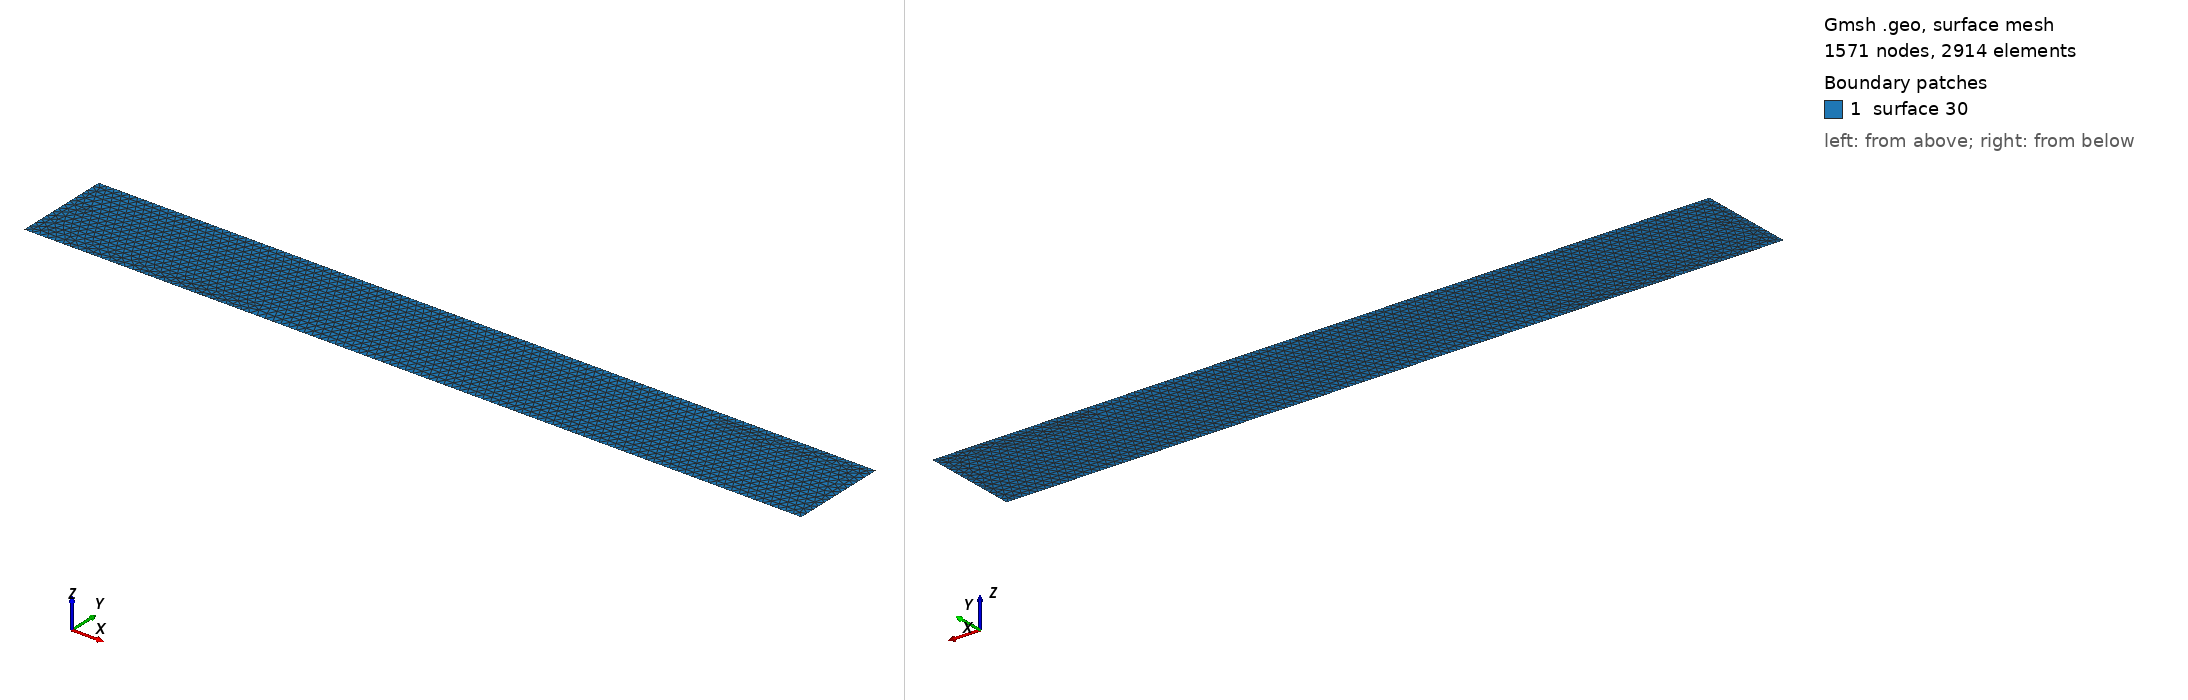

Gmsh geometry script, surface-meshed: 1571 nodes, 2914 surface elements. Boundary patches (legend numbers): 1 surface 30. Left view from above one corner, right view from below the opposite corner. The script declares no physical surfaces, so the legend lists its geometric surfaces. The drawing asked Gmsh for element sizes between 1% and 20% of the model's largest extent; the script's own settings can give other sizes.

=== Empty.geo (drawn) ===
// Inputs
gridsize=1/30;
radius=0.45;
a = 1;
xc=2;
yc=0.5;


// Mesh definition
// Outer boundary
Point(1)={8*a,0,0,gridsize};
Point(2)={8*a,a,0,gridsize};
Point(3)={0,a,0,gridsize};
Point(4)={0,0,0,gridsize};
Line(1) = {1, 2};
Line(2) = {2, 3};
Line(3) = {3, 4};
Line(4) = {4, 1};




Line Loop(28) = {4, 1, 2, 3};

Periodic Line {1}={3};
Periodic Line {2}={4};
Plane Surface(30) = {28};
